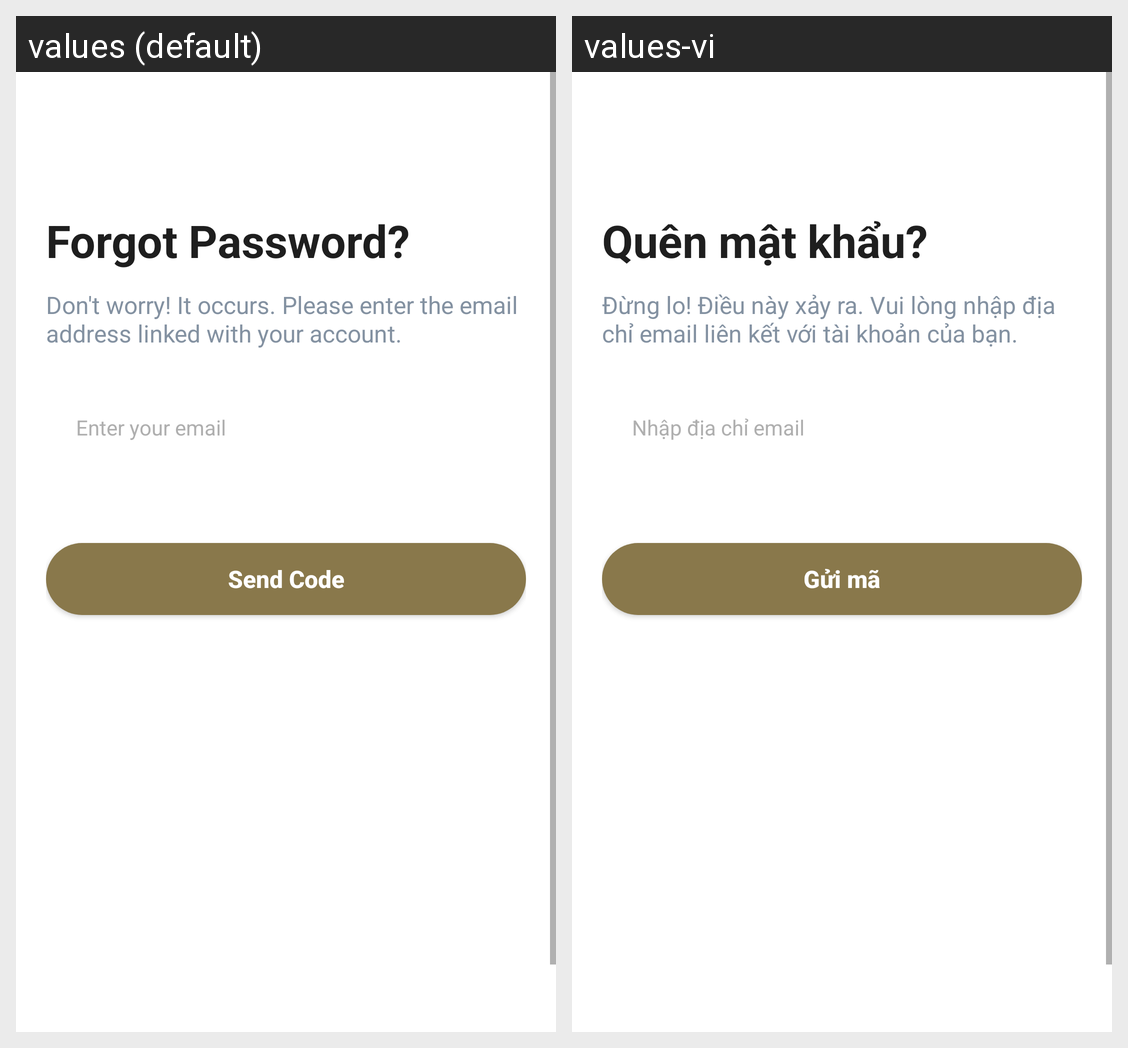

This grid shows one Android layout under two languages. Give, for every string resource on the screen, its name, the default text and each shown locale's text.
Android screen res/layout/activity_forgot_password.xml rendered under 2 locales, left to right: values (default), values-vi. Device: Nexus 5 (rendered at 1080×1920; each locale shown at half size, 540×960, under a caption strip naming it); theme Theme.ReboundLogin.
Strings drawn on this screen, with the default value and each locale's value (text and hints the layout hard-codes, and strings that could not be matched under every locale, appear in the picture but are not listed):

title_forgot_password
  values: Forgot Password?
  values-vi: Quên mật khẩu?

title_forgot_password_subtitle
  values: Don't worry! It occurs. Please enter the email address linked with your account.
  values-vi: Đừng lo! Điều này xảy ra. Vui lòng nhập địa chỉ email liên kết với tài khoản của bạn.

title_forgot_password_email_hint
  values: Enter your email
  values-vi: Nhập địa chỉ email

title_button_forgot_password_send_code
  values: Send Code
  values-vi: Gửi mã
